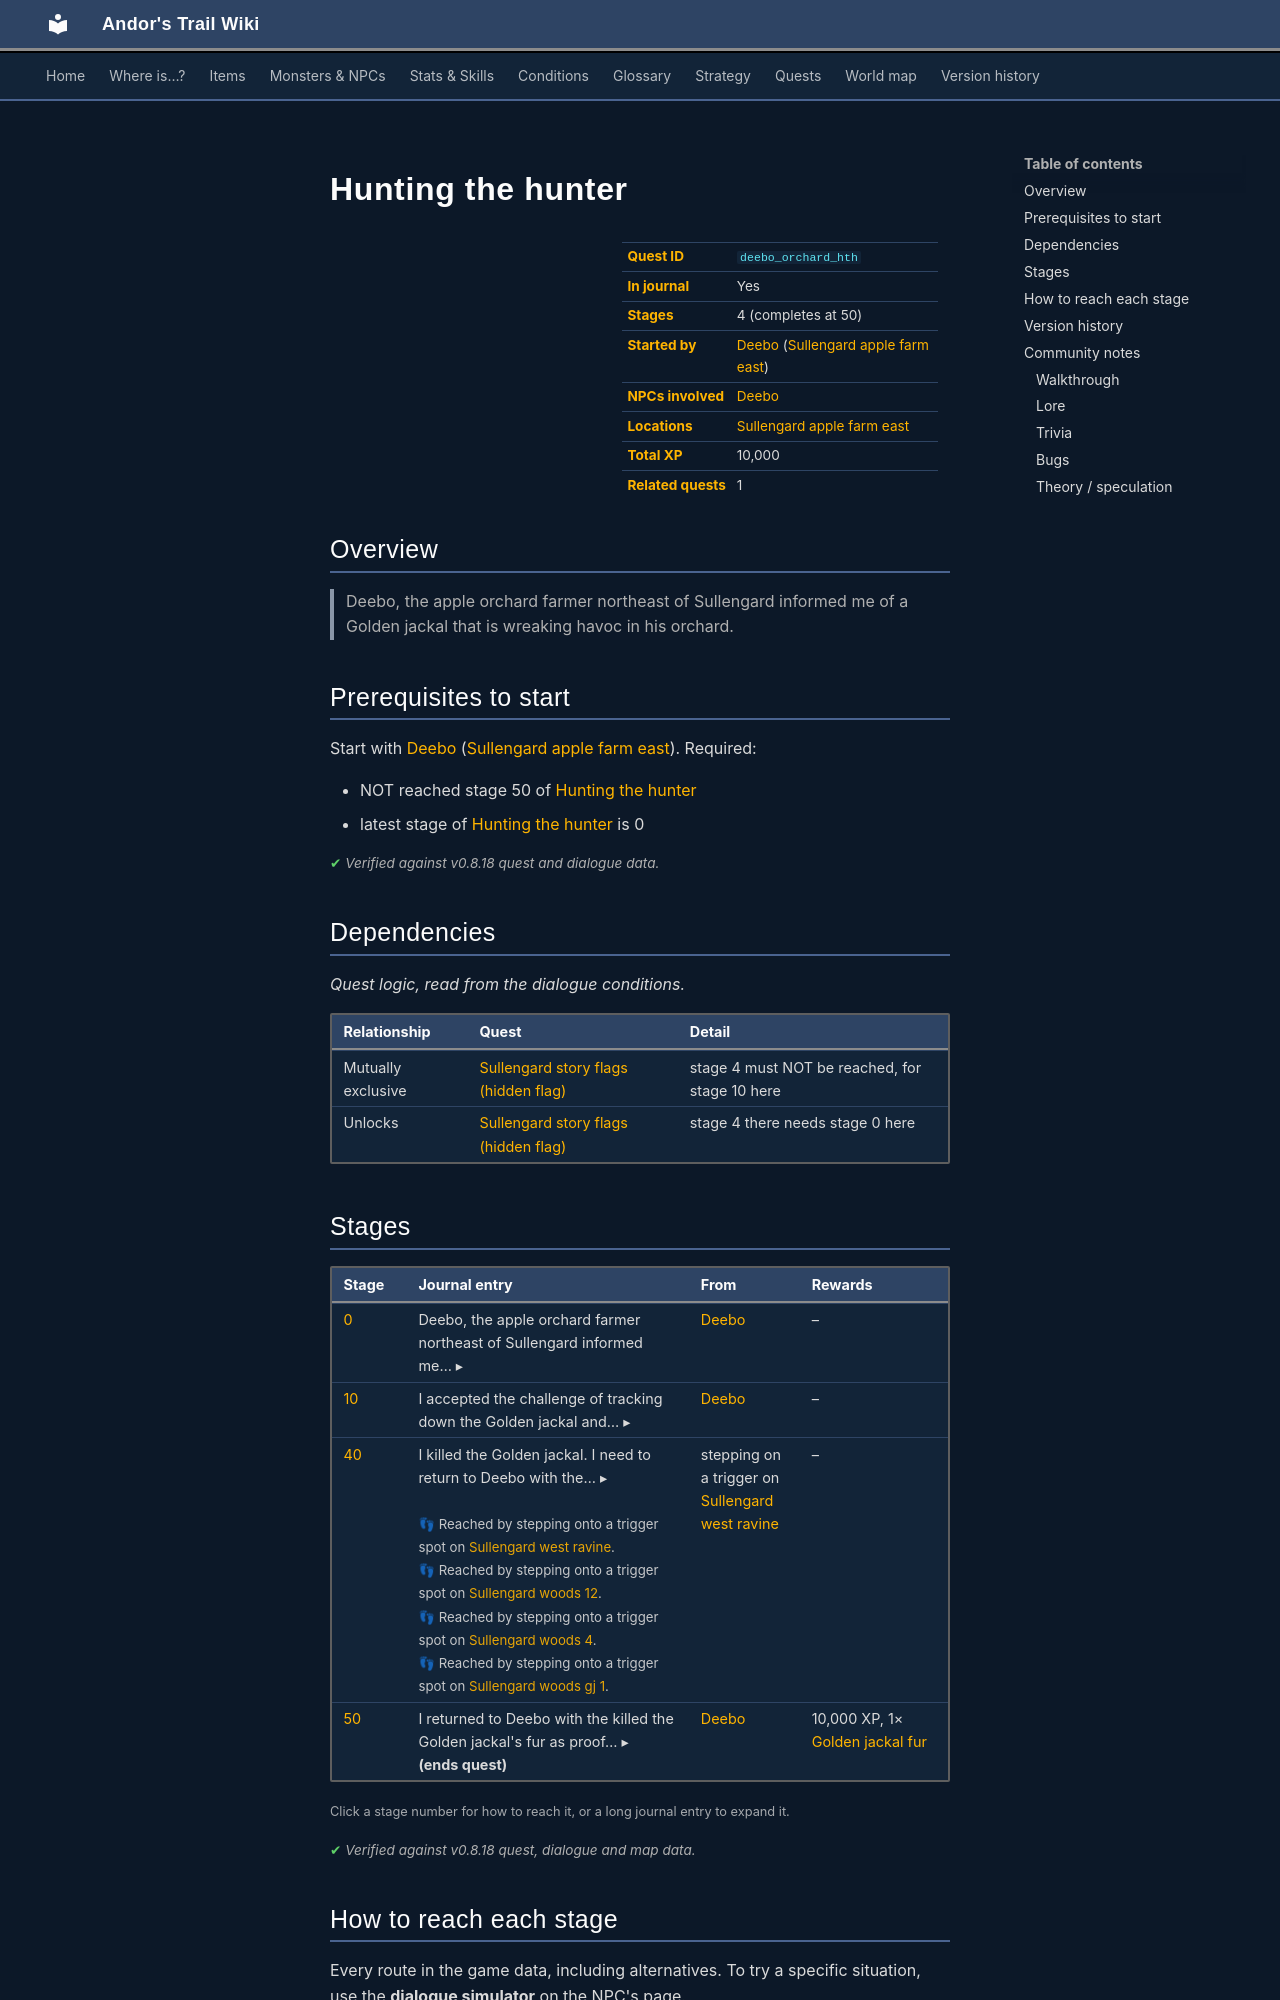

repository: asdfghjkl628/Andor-s-Trail-Wikiiii · page: quests/deebo_orchard_hth/index.html · generator: mkdocs

---
description: "Hunting the hunter is a quest in Andor's Trail, started by Deebo (sullengard_apple_farm_east). 4 stages, 10,000 XP in total. Deebo, the apple orchard farmer northeast of Sullengard informed me of a Golden jackal that is wreaking havoc in his orchard."
---

# Hunting the hunter

<div class="infobox" markdown>

| | |
|---|---|
| **Quest ID** | `deebo_orchard_hth` |
| **In journal** | Yes |
| **Stages** | 4 (completes at 50) |
| **Started by** | [Deebo](../monsters/deebo_orchard_deebo.md) ([Sullengard apple farm east](../maps/sullengard_apple_farm_east.md)) |
| **NPCs involved** | [Deebo](../monsters/deebo_orchard_deebo.md) |
| **Locations** | [Sullengard apple farm east](../maps/sullengard_apple_farm_east.md) |
| **Total XP** | 10,000 |
| **Related quests** | 1 |

</div>

## Overview

> Deebo, the apple orchard farmer northeast of Sullengard informed me of a Golden jackal that is wreaking havoc in his orchard.

## Prerequisites to start

Start with [Deebo](../monsters/deebo_orchard_deebo.md) ([Sullengard apple farm east](../maps/sullengard_apple_farm_east.md)). Required:

- NOT reached stage 50 of [Hunting the hunter](../quests/deebo_orchard_hth.md#stage-50)
- latest stage of [Hunting the hunter](../quests/deebo_orchard_hth.md#stage-0) is 0


<p class="verified">Verified against v0.8.18 quest and dialogue data.</p>

## Dependencies

*Quest logic, read from the dialogue conditions.*

| Relationship | Quest | Detail |
|---|---|---|
| Mutually exclusive | [Sullengard story flags (hidden flag)](sullengard_hidden.md#stage-4) | stage 4 must NOT be reached, for stage 10 here |
| Unlocks | [Sullengard story flags (hidden flag)](sullengard_hidden.md#stage-4) | stage 4 there needs stage 0 here |

## Stages

<div class="stages" markdown>

| Stage | Journal entry | From | Rewards |
|---|---|---|---|
| <span id="stage-0"></span>[0](#route-0) | <details class="jt"><summary><span class="s">Deebo, the apple orchard farmer northeast of Sullengard informed me… ▸</span><span class="l">▴ less</span></summary>Deebo, the apple orchard farmer northeast of Sullengard informed me of a Golden jackal that is wreaking havoc in his orchard.</details> | [Deebo](../monsters/deebo_orchard_deebo.md) | – |
| <span id="stage-10"></span>[10](#route-10) | <details class="jt"><summary><span class="s">I accepted the challenge of tracking down the Golden jackal and… ▸</span><span class="l">▴ less</span></summary>I accepted the challenge of tracking down the Golden jackal and bringing back proof to Deebo that I have killed it.</details> | [Deebo](../monsters/deebo_orchard_deebo.md) | – |
| <span id="stage-40"></span>[40](#route-40) | <details class="jt"><summary><span class="s">I killed the Golden jackal. I need to return to Deebo with the… ▸</span><span class="l">▴ less</span></summary>I killed the Golden jackal. I need to return to Deebo with the Golden jackal's fur as proof that I've killed it.</details><br><span class="qnote">👣 Reached by stepping onto a trigger spot on [Sullengard west ravine](../maps/sullengard_west_ravine.md).</span><br><span class="qnote">👣 Reached by stepping onto a trigger spot on [Sullengard woods 12](../maps/sullengard_woods12.md).</span><br><span class="qnote">👣 Reached by stepping onto a trigger spot on [Sullengard woods 4](../maps/sullengard_woods4.md).</span><br><span class="qnote">👣 Reached by stepping onto a trigger spot on [Sullengard woods gj 1](../maps/sullengard_woods_gj1.md).</span> | stepping on a trigger on [Sullengard west ravine](../maps/sullengard_west_ravine.md) | – |
| <span id="stage-50"></span>[50](#route-50) | <details class="jt"><summary><span class="s">I returned to Deebo with the killed the Golden jackal's fur as proof… ▸</span><span class="l">▴ less</span></summary>I returned to Deebo with the killed the Golden jackal's fur as proof that I had killed it. He was now willing to trade with me.</details> **(ends quest)** | [Deebo](../monsters/deebo_orchard_deebo.md) | 10,000 XP, 1× [Golden jackal fur](../items/golden_jackal_fur.md) |

</div>

<small>Click a stage number for how to reach it, or a long journal entry to expand it.</small>

<p class="verified">Verified against v0.8.18 quest, dialogue and map data.</p>
